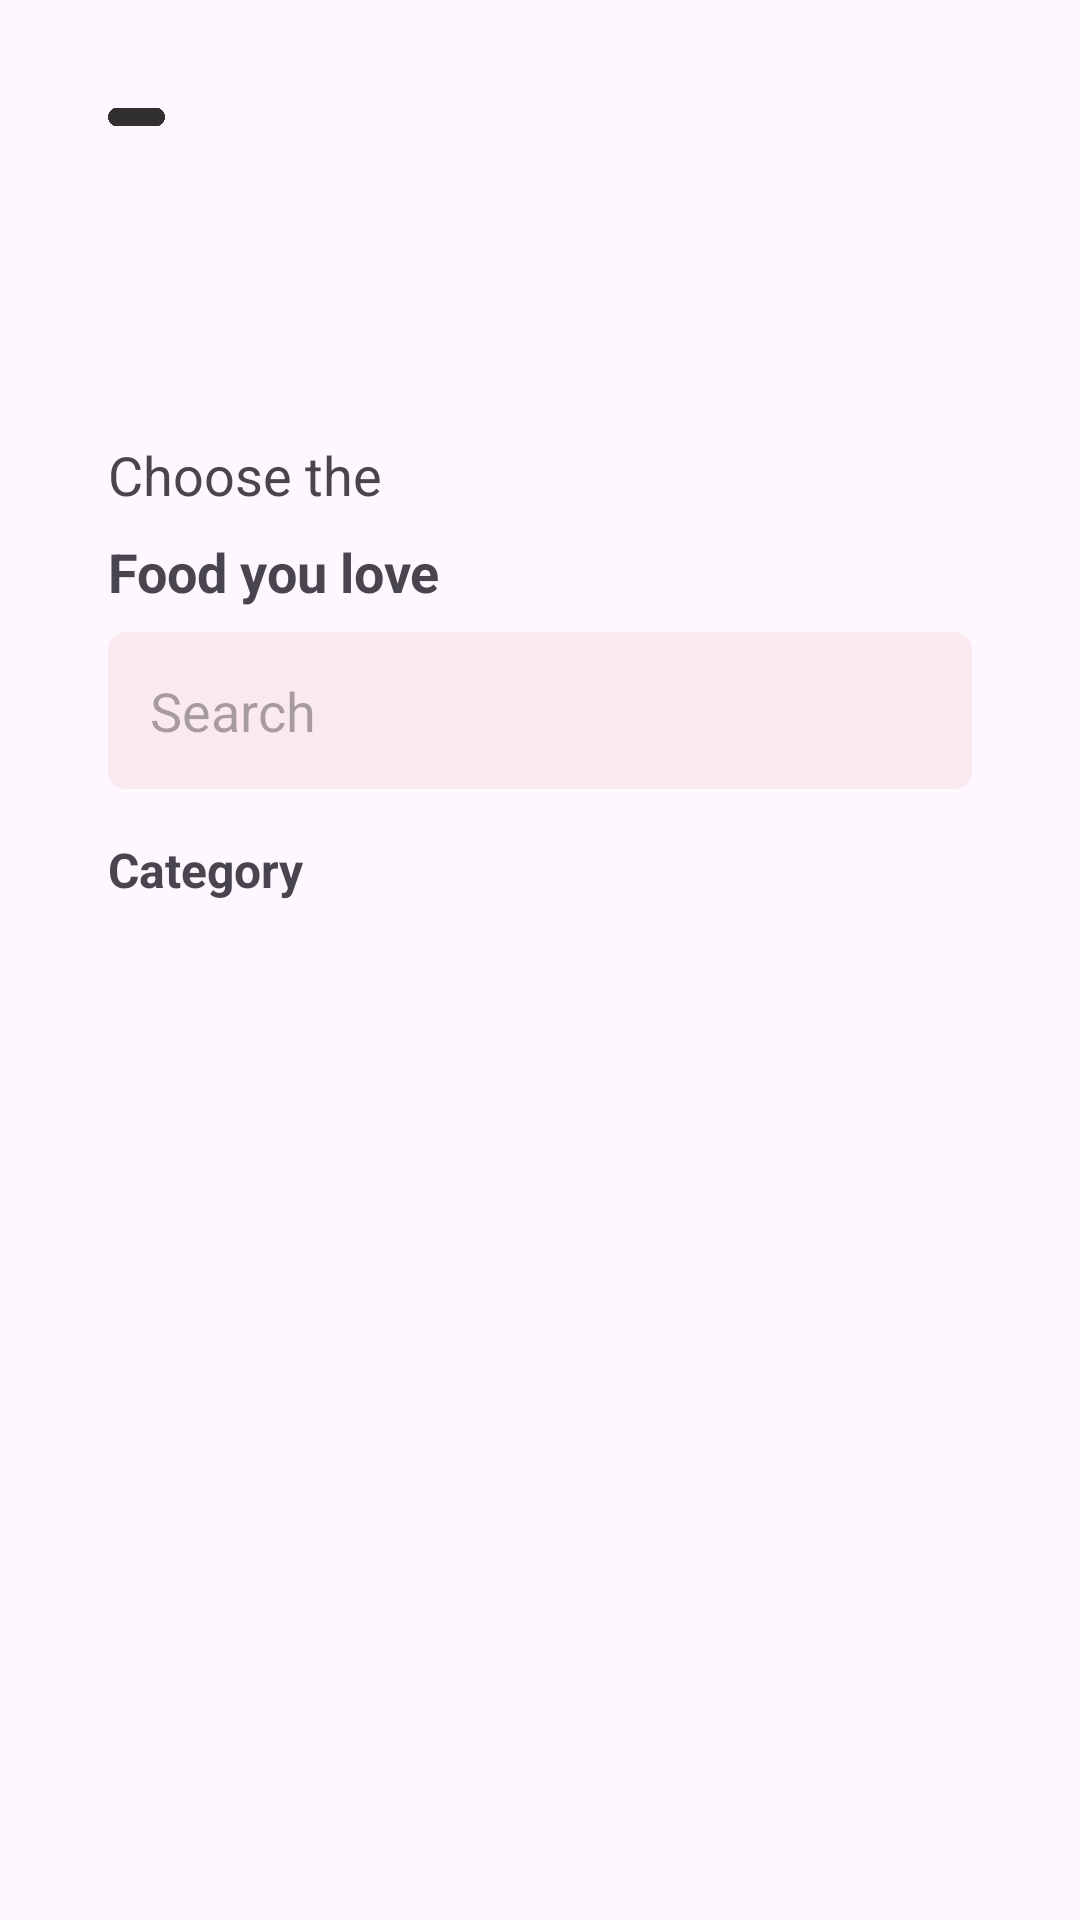

Reconstruct the res/layout file that produces this screen, plus the resources it refers to.
<!-- AndroidManifest.xml: application theme Theme.Recy_f -->
<!-- res/layout/activity_food.xml -->
<LinearLayout xmlns:android="http://schemas.android.com/apk/res/android"
    android:layout_width="match_parent"
    android:layout_height="match_parent"
    xmlns:tools="http://schemas.android.com/tools"
    android:orientation="vertical"
    android:padding="16dp">

    <LinearLayout
        android:layout_width="wrap_content"
        android:layout_height="wrap_content"
        android:orientation="horizontal"
        >
        <ImageView
            android:layout_width="20dp"
            android:layout_height="6dp"
            android:layout_marginStart="20dp"
            android:layout_marginTop="20dp"
            android:layout_weight="1"
            android:layout_marginEnd="100dp"
            android:backgroundTint="@color/fark_grey"
            android:background="@drawable/ic_stroka"
/>
        <ImageView
            android:layout_weight="1"
            android:layout_marginTop="20dp"
            android:layout_marginStart="140dp"
            tools:foreground="@color/black"
            android:id="@+id/avatar"
            android:layout_width="50dp"
            android:layout_height="50dp"
            android:scaleType="center"
            />




    </LinearLayout>
    <TextView
        android:layout_marginTop="60dp"
        android:layout_width="wrap_content"
        android:layout_height="wrap_content"
        android:text="Choose the "
        android:layout_marginStart="20dp"
        android:textSize="18sp"
        android:layout_marginBottom="8dp"/>
    <TextView
        android:layout_width="wrap_content"
        android:textStyle="bold"
        android:layout_marginStart="20dp"
        android:layout_height="wrap_content"
        android:text="Food you love"
        android:textSize="18sp"
        android:layout_marginBottom="8dp"/>

    <EditText
        android:id="@+id/searchEditText"
        android:layout_width="match_parent"
        android:layout_height="wrap_content"
        android:hint="Search"
        android:padding="14dp"
        android:layout_marginHorizontal="20dp"
        android:background="@drawable/ramk_edit"
        android:layout_marginBottom="16dp"/>

    <TextView
        android:layout_width="wrap_content"
        android:layout_height="wrap_content"
        android:text="Category"
        android:textStyle="bold"
        android:textSize="16dp"
        android:layout_marginBottom="12dp"
        android:layout_marginStart="20dp"
        />

    <androidx.recyclerview.widget.RecyclerView
        android:id="@+id/categoryRecyclerView"
        android:layout_width="wrap_content"
        android:layout_height="82dp"
        android:layout_marginBottom="16dp"
        android:orientation="horizontal"
        tools:listitem="@layout/item_catagory" />

    <androidx.recyclerview.widget.RecyclerView
        android:id="@+id/foodRecyclerView"
        android:layout_marginTop="20dp"
        android:layout_width="wrap_content"
        android:layout_height="266dp"
        android:orientation="horizontal"
        tools:listitem="@layout/item_food" />
</LinearLayout>
<!-- res/layout/item_catagory.xml (included above) -->
<?xml version="1.0" encoding="utf-8"?>
<androidx.constraintlayout.widget.ConstraintLayout xmlns:android="http://schemas.android.com/apk/res/android"
    android:layout_width="wrap_content"
        android:layout_height="wrap_content"
    xmlns:app="http://schemas.android.com/apk/res-auto">
    <LinearLayout
        android:layout_width="106dp"
        android:layout_height="82dp"
        android:orientation="vertical"
        app:layout_constraintStart_toStartOf="parent"
        app:layout_constraintTop_toTopOf="parent"
        app:layout_constraintBottom_toBottomOf="parent"
        android:padding="8dp"
        android:layout_marginStart="20dp"
        android:background="@drawable/ramk"
        android:gravity="center">

        <LinearLayout
            android:layout_width="92dp"
            android:layout_height="44dp"
            android:orientation="horizontal">

            <ImageView
                android:id="@+id/categoryIcon"
                android:layout_width="40dp"
                android:layout_height="40dp"
                android:layout_marginStart="24dp"
                android:layout_marginTop="4dp"
                android:src="@drawable/ic_burgermini" />

            <ImageView
                android:id="@+id/delet"
                android:layout_width="20dp"
                android:layout_height="20dp"
                android:layout_marginTop="4dp"
                android:src="@drawable/ic_dele"
                android:layout_marginStart="8dp"/>


        </LinearLayout>
    <TextView
        android:id="@+id/categoryName"
        android:layout_width="wrap_content"
        android:layout_height="wrap_content"
        android:text="Burger"
        android:textColor="@color/red"
        android:layout_marginTop="4dp"
        android:gravity="center" />
    </LinearLayout>

</androidx.constraintlayout.widget.ConstraintLayout>
<!-- res/layout/item_food.xml (included above) -->
<?xml version="1.0" encoding="utf-8"?>
<androidx.constraintlayout.widget.ConstraintLayout xmlns:android="http://schemas.android.com/apk/res/android"
    xmlns:app="http://schemas.android.com/apk/res-auto"
    android:layout_width="wrap_content"
    android:layout_height="wrap_content"
    android:layout_marginStart="10dp"
    android:id="@+id/foodd"
    android:orientation="horizontal">
    <LinearLayout
        android:layout_width="wrap_content"
        android:layout_height="wrap_content"
        android:orientation="vertical"
        app:layout_constraintStart_toStartOf="parent"
        app:layout_constraintBottom_toBottomOf="parent"
        android:layout_marginStart="20dp"
        android:padding="10dp">

        <ImageView
            android:id="@+id/foodImage"
            android:layout_width="140dp"
            android:layout_height="140dp"
            android:src="@drawable/ic_bigburger" />

        <ImageView
            android:id="@+id/delet"
            android:layout_width="36dp"
            android:layout_height="36dp"
            android:src="@drawable/ic_dele"
            android:layout_marginStart="104dp"/>
        <LinearLayout
            android:layout_width="wrap_content"
            android:layout_height="wrap_content"
            android:orientation="vertical"
            android:layout_marginStart="16dp">

            <TextView
                android:id="@+id/foodName"
                android:layout_width="wrap_content"
                android:layout_height="wrap_content"

                android:text="Salad Burger"
                android:textColor="@color/white"
                android:textStyle="bold"
                android:textSize="16dp"
                android:gravity="bottom" />
            <LinearLayout
                android:layout_width="wrap_content"
                android:layout_height="wrap_content"
                android:orientation="horizontal"
                >
                <ImageView
                    android:layout_width="10dp"
                    android:layout_height="10dp"
                    android:src="@drawable/ic_star"/>
                <ImageView
                    android:layout_width="10dp"
                    android:layout_height="10dp"
                    android:src="@drawable/ic_star"/>
                <ImageView
                    android:layout_width="10dp"
                    android:layout_height="10dp"
                    android:src="@drawable/ic_star"/>
                <ImageView
                    android:layout_width="10dp"
                    android:layout_height="10dp"
                    android:src="@drawable/ic_star"/>
                <ImageView
                    android:layout_width="10dp"
                    android:layout_height="10dp"
                    android:src="@drawable/ic_star"/>
            </LinearLayout>

            <TextView
                android:id="@+id/foodPrice"
                android:layout_width="wrap_content"
                android:layout_height="wrap_content"
                android:text="$15"
                android:textSize="20dp"
                android:textStyle="bold"
                android:textColor="@color/white"
                android:gravity="bottom" />
        </LinearLayout>

    </LinearLayout>

</androidx.constraintlayout.widget.ConstraintLayout>
<!-- resources referenced by this layout -->
<resources>
  <color name="black">#FF000000</color>
  <color name="fark_grey">#312F2F</color>
  <color name="red">#D51236</color>
  <color name="white">#FFFFFFFF</color>
  <!-- drawable ic_bigburger: png bitmap (drawable, 378653 bytes) -->
  <!-- drawable ic_burgermini: png bitmap (drawable, 324992 bytes) -->
  <!-- drawable ic_star: png bitmap (drawable, 7740 bytes) -->
  <!-- drawable ic_stroka: png bitmap (drawable, 11854 bytes) -->
  <!-- drawable ramk (drawable) -->
  <?xml version="1.0" encoding="utf-8"?>
  <shape xmlns:android="http://schemas.android.com/apk/res/android">
      <solid android:color="@color/light_grey" />
      <stroke
          android:width="2dp"
          android:color="@android:color/darker_gray" />
      <corners android:radius="12dp" />
  
  </shape>
  <!-- drawable ramk_edit (drawable) -->
  <?xml version="1.0" encoding="utf-8"?>
  <shape xmlns:android="http://schemas.android.com/apk/res/android">
      <solid android:color="@color/white_pink" />
      <stroke
           />
      <corners android:radius="6dp" />
  </shape>
  <style name="Theme.Recy_f" parent="Base.Theme.Recy_f" />
  <color name="light_grey">#FAE8E8</color>
  <color name="white_pink">#FAEAEF</color>
  <style name="Base.Theme.Recy_f" parent="Theme.Material3.DayNight.NoActionBar">
          <item name="colorPrimary">@color/black</item>
          <item name="colorOnPrimary">@color/white</item>
      </style>
</resources>
